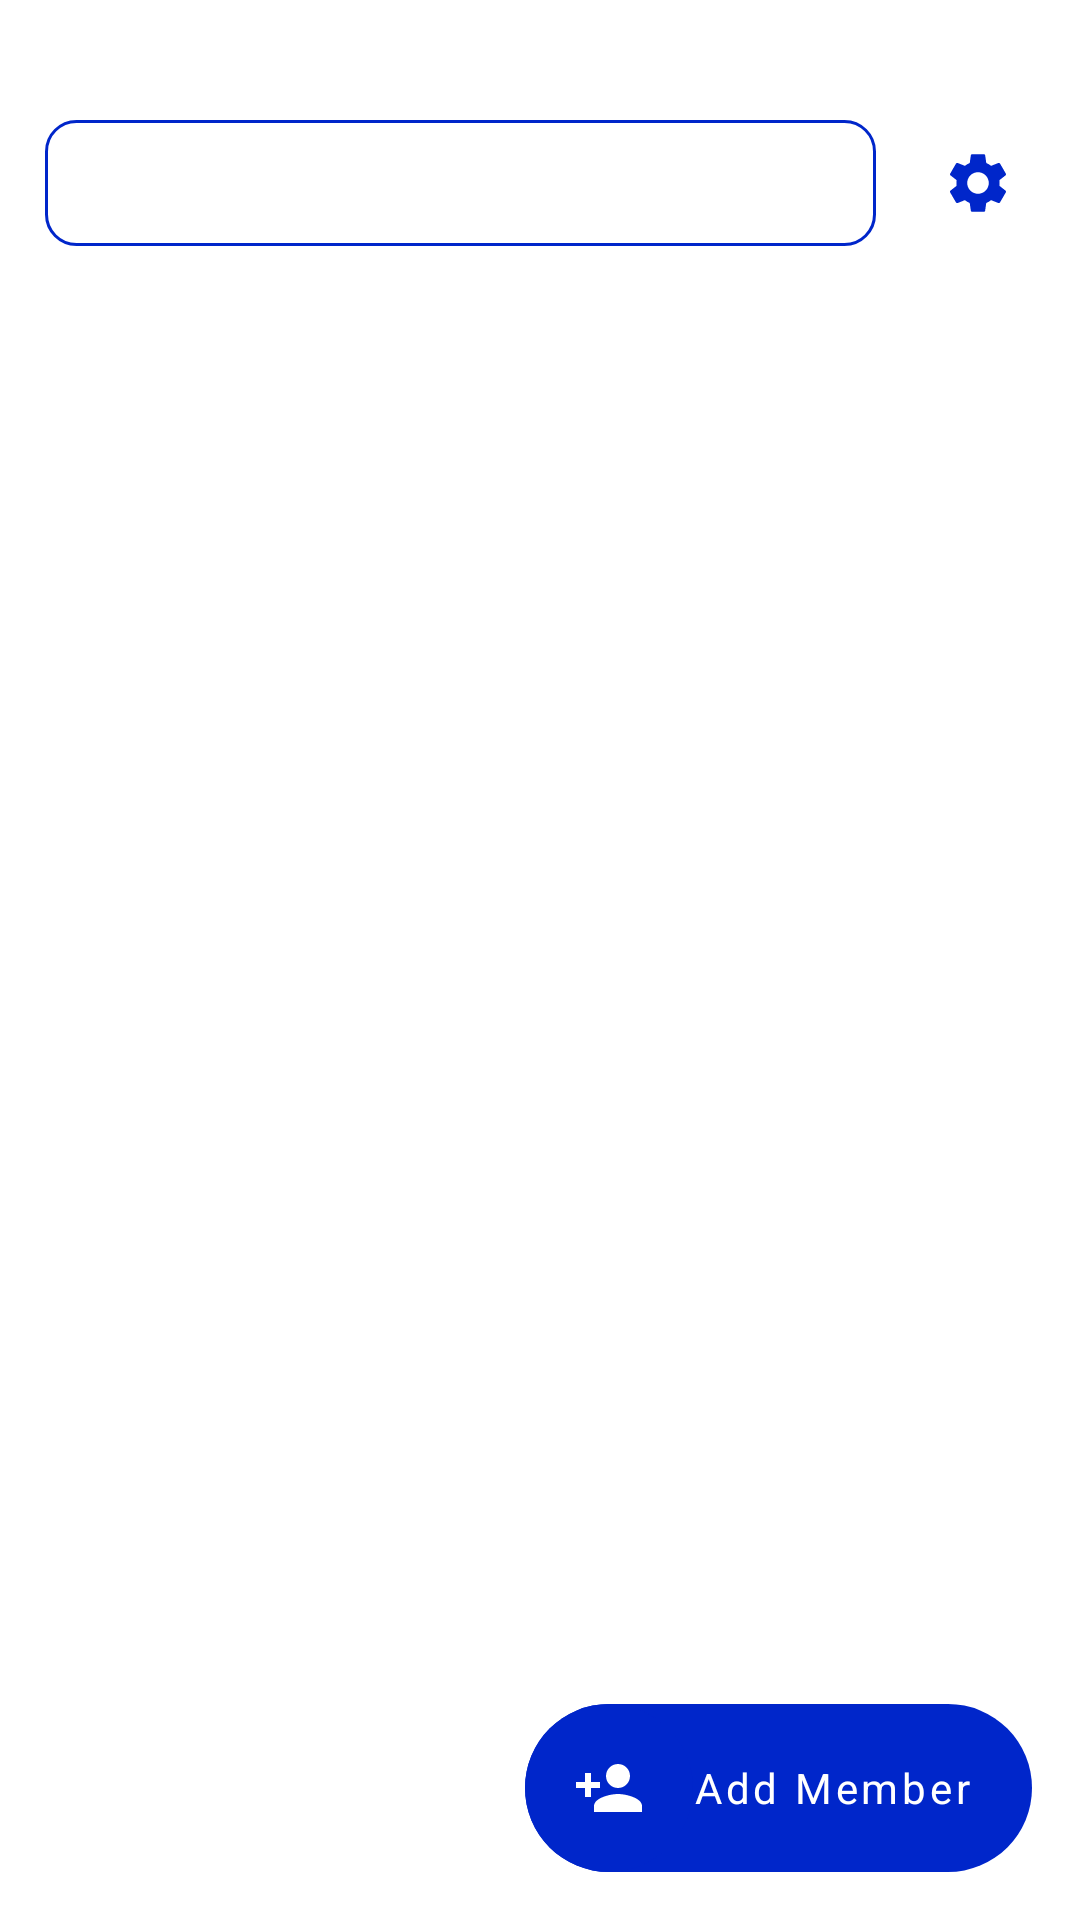

Produce the Android XML layout that renders to this screen, including the resource entries it uses.
<!-- AndroidManifest.xml: application theme Theme.KIRegister -->
<!-- res/layout/members_fragment.xml -->
<?xml version="1.0" encoding="utf-8"?>
<layout xmlns:android="http://schemas.android.com/apk/res/android"
    xmlns:app="http://schemas.android.com/apk/res-auto"
    xmlns:tools="http://schemas.android.com/tools">

    <androidx.coordinatorlayout.widget.CoordinatorLayout
        android:layout_width="match_parent"
        android:layout_height="match_parent"
        tools:context="com.keronei.keroscheckin.fragments.members.MembersFragment">

        <androidx.constraintlayout.widget.ConstraintLayout
            android:layout_width="match_parent"
            android:layout_height="wrap_content">


        <com.google.android.material.tabs.TabLayout
            android:id="@+id/tabs"
            android:layout_width="0dp"
            android:layout_height="42dp"
            android:layout_marginStart="15dp"
            android:layout_marginTop="40dp"
            android:layout_marginEnd="10dp"
            android:contentDescription="@string/tab_content_description"
            android:background="@drawable/tab_bg"
            app:tabGravity="fill"
            app:tabIndicator="@drawable/tab_indicator"
            app:tabIndicatorHeight="42dp"
            app:tabMaxWidth="0dp"
            app:tabTextColor="@drawable/tab_text_color"
            app:layout_constraintStart_toStartOf="parent"
            app:layout_constraintTop_toTopOf="parent"
            app:layout_constraintEnd_toStartOf="@id/settings_icon"
            />

            <ImageButton
                android:id="@+id/settings_icon"
                android:layout_width="wrap_content"
                android:layout_height="wrap_content"
                android:layout_marginEnd="10dp"
                android:background="@android:color/transparent"
                android:contentDescription="@string/settings_icon"
                android:minWidth="48dp"
                android:minHeight="48dp"
                android:src="@drawable/ic_baseline_settings_24"
                app:layout_constraintBottom_toBottomOf="@+id/tabs"
                app:layout_constraintEnd_toEndOf="parent"
                app:layout_constraintTop_toTopOf="@+id/tabs" />

        </androidx.constraintlayout.widget.ConstraintLayout>



        <androidx.viewpager2.widget.ViewPager2
            android:id="@+id/viewpager"
            android:layout_width="match_parent"
            android:layout_height="match_parent"
            android:layout_marginTop="90dp" />

        <LinearLayout
            android:id="@+id/fab_full_btn_members"
            android:layout_width="wrap_content"
            android:layout_height="wrap_content"
            android:layout_gravity="end|bottom"
            android:layout_margin="@dimen/fab_margin"
            android:animateLayoutChanges="true"
            android:background="@drawable/fab_btn_corners"
            android:backgroundTint="?attr/colorPrimary"
            android:clipToPadding="false"
            android:gravity="center_vertical"
            android:orientation="horizontal"
            android:outlineProvider="none">

        <com.google.android.material.floatingactionbutton.FloatingActionButton
            android:id="@+id/create_new_member"
            android:layout_width="wrap_content"
            android:layout_height="wrap_content"
            app:shapeAppearance="@style/ShapeAppearance.KO.ProfileImageComponent"
            android:contentDescription="@string/create_new_member_fab"
            app:srcCompat="@drawable/ic_baseline_add_member_24"
            style="@style/Widget.MaterialComponents.FloatingActionButton"
            android:layout_gravity="center_vertical"
            app:backgroundTint="?attr/colorPrimary"
            app:borderWidth="0dp"
            app:elevation="0dp"
            app:tint="@android:color/white"
            app:fabSize="normal"
            app:useCompatPadding="false"/>

            <TextView
                android:id="@+id/add_member_fab_text"
                android:layout_width="wrap_content"
                android:layout_height="wrap_content"
                android:fontFamily="sans-serif"
                android:paddingStart="0dp"
                android:paddingEnd="20dp"
                android:text="@string/add_member"
                android:textAllCaps="false"
                android:textColor="@android:color/white"
                android:textAppearance="@style/TextAppearance.MaterialComponents.Button"/>

        </LinearLayout>

    </androidx.coordinatorlayout.widget.CoordinatorLayout>
</layout>
<!-- resources referenced by this layout -->
<resources>
  <dimen name="fab_margin">16dp</dimen>
  <!-- drawable fab_btn_corners (drawable) -->
  <?xml version="1.0" encoding="utf-8"?>
  <shape xmlns:android="http://schemas.android.com/apk/res/android"
      android:shape="rectangle">
  
      <solid
          android:color="?attr/colorPrimary"/>
  
      <corners
          android:radius="50dp"/>
  
  </shape>
  <!-- drawable ic_baseline_add_member_24 (drawable) -->
  <vector android:height="24dp"
      android:viewportHeight="24" android:viewportWidth="24"
      android:width="24dp" xmlns:android="http://schemas.android.com/apk/res/android">
      <path android:fillColor="@color/primaryColor" android:pathData="M15,12c2.21,0 4,-1.79 4,-4s-1.79,-4 -4,-4 -4,1.79 -4,4 1.79,4 4,4zM6,10L6,7L4,7v3L1,10v2h3v3h2v-3h3v-2L6,10zM15,14c-2.67,0 -8,1.34 -8,4v2h16v-2c0,-2.66 -5.33,-4 -8,-4z"/>
  </vector>
  <!-- drawable tab_bg (drawable) -->
  <?xml version="1.0" encoding="utf-8"?>
  <shape android:shape="rectangle"
      xmlns:android="http://schemas.android.com/apk/res/android">
      <corners android:radius="10dp"/>
      <stroke android:color="@color/primaryColor" android:width="1dp"/>
      <solid android:color="#00000000"/>
  
  </shape>
  <!-- drawable tab_text_color (drawable) -->
  <?xml version="1.0" encoding="utf-8"?>
  <selector xmlns:android="http://schemas.android.com/apk/res/android">
      <item android:color="@android:color/white" android:state_selected="true" />
      <item android:color="@color/primaryColor" />
  </selector>
  <string name="add_member">Add Member</string>
  <string name="create_new_member_fab">Create new member fab.</string>
  <string name="settings_icon">Settings icon</string>
  <string name="tab_content_description">All members and yet to check in members.</string>
  <style name="ShapeAppearance.KO.ProfileImageComponent" parent="ShapeAppearance.MaterialComponents.SmallComponent">
          <item name="cornerFamily">rounded</item>
  
      </style>
  <style name="Theme.KIRegister" parent="Theme.MaterialComponents.DayNight.NoActionBar">
          
          <item name="colorPrimary">@color/primaryColor</item>
          <item name="colorPrimaryVariant">@color/primaryDarkColor</item>
          <item name="colorOnPrimary">@color/primaryTextColor</item>
          
          
          
          
          
  
          
  
  
          <item name="shapeAppearanceSmallComponent">@style/ShapeAppearance.KO.SmallComponent</item>
          <item name="shapeAppearanceMediumComponent">@style/ShapeAppearance.KO.MediumComponent</item>
          <item name="shapeAppearanceLargeComponent">@style/ShapeAppearance.KO.LargeComponent</item>
  
  
      </style>
  <color name="primaryColor">#0026ca</color>
  <color name="primaryDarkColor">#0026ca</color>
  <color name="primaryTextColor">#ffffff</color>
  <style name="ShapeAppearance.KO.SmallComponent" parent="ShapeAppearance.MaterialComponents.SmallComponent">
          <item name="cornerFamily">cut</item>
          <item name="cornerSize">4dp</item>
      </style>
  <style name="ShapeAppearance.KO.MediumComponent" parent="ShapeAppearance.MaterialComponents.MediumComponent">
          <item name="cornerSizeTopRight">16dp</item>
          <item name="cornerFamilyTopRight">cut</item>
      </style>
  <style name="ShapeAppearance.KO.LargeComponent" parent="ShapeAppearance.MaterialComponents.LargeComponent">
          <item name="cornerFamily">rounded</item>
          <item name="cornerSize">4dp</item>
      </style>
</resources>
